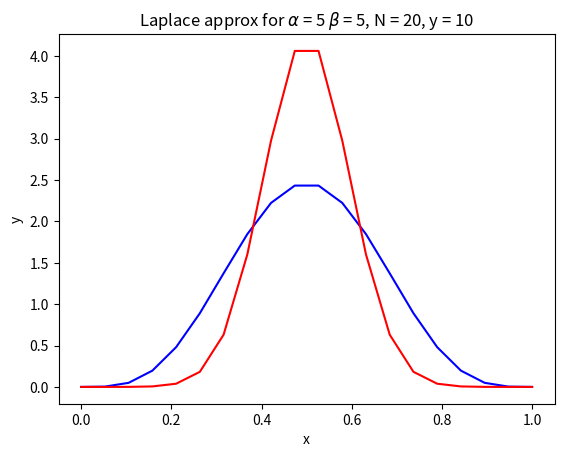

Source code (Python):
#!/usr/bin/env python3
"""
Author : kyclark
Date   : 2018-10-25
Purpose: Plot Laplace estimation
"""

import argparse
import sys
import matplotlib.pyplot as plt
import numpy as np
from scipy.stats import beta, norm


# --------------------------------------------------
def get_args():
    """get args"""
    parser = argparse.ArgumentParser(
        description='Plot Laplace estimation',
        formatter_class=argparse.ArgumentDefaultsHelpFormatter)

    parser.add_argument(
        '-a',
        '--alpha',
        help='alpha value',
        metavar='int',
        type=int,
        default=5)

    parser.add_argument(
        '-b', '--beta', help='beta value', metavar='int', type=int, default=5)

    parser.add_argument(
        '-n',
        '--num_samples',
        help='n value',
        metavar='int',
        type=int,
        default=20)

    parser.add_argument(
        '-y', '--num_y', help='y value', metavar='int', type=int, default=10)

    parser.add_argument(
        '-o',
        '--outfile',
        help='Output file',
        metavar='str',
        type=str,
        default=None)

    parser.add_argument(
        '-d', '--debug', help='Talk about (pop music)', action='store_true')

    return parser.parse_args()


# --------------------------------------------------
def warn(msg):
    """Print a message to STDERR"""
    print(msg, file=sys.stderr)


# --------------------------------------------------
def die(msg='Something bad happened'):
    """warn() and exit with error"""
    warn(msg)
    sys.exit(1)


# --------------------------------------------------
def main():
    """main"""
    args = get_args()
    alpha_val = args.alpha
    beta_val = args.beta
    n_val = args.num_samples
    y_val = args.num_y
    out_file = args.outfile

    def debug(msg):
        if args.debug:
            warn(msg)

    debug('α = {} β = {} N = {} y = {}'.format(alpha_val, beta_val, n_val,
                                               y_val))
    r_hat = (1 - y_val - alpha_val) / (2 - alpha_val - n_val - beta_val)
    debug('r_hat = {}'.format(r_hat))

    t1 = (y_val + alpha_val - 1) / np.power(r_hat, 2)
    t2 = (n_val - y_val + beta_val - 1) / np.power((1 - r_hat), 2)
    d2 = (-1 * t1) - t2
    sigma = -1 / d2
    debug('d2 = {}'.format(d2))
    debug('sigma = {}'.format(sigma))

    beta_dist = beta(alpha_val, beta_val)
    x = np.linspace(0, 1, n_val)

    plt.figure()
    plt.plot(x, beta_dist.pdf(x), 'blue')

    debug(norm.pdf(x, loc=r_hat, scale=sigma))
    plt.plot(x, norm.pdf(x, loc=r_hat, scale=np.sqrt(sigma)), 'red')

    plt.xlabel('x')
    plt.ylabel('y')

    tmpl = r'Laplace approx for $\alpha$ = {} $\beta$ = {}, N = {}, y = {}'
    title = tmpl.format(alpha_val, beta_val, n_val, y_val)
    plt.title(title)

    if out_file:
        ext = '.png'
        if not out_file.endswith(ext):
            out_file += ext

        plt.savefig(out_file, fmt='png')

    plt.show()


# --------------------------------------------------
if __name__ == '__main__':
    main()
